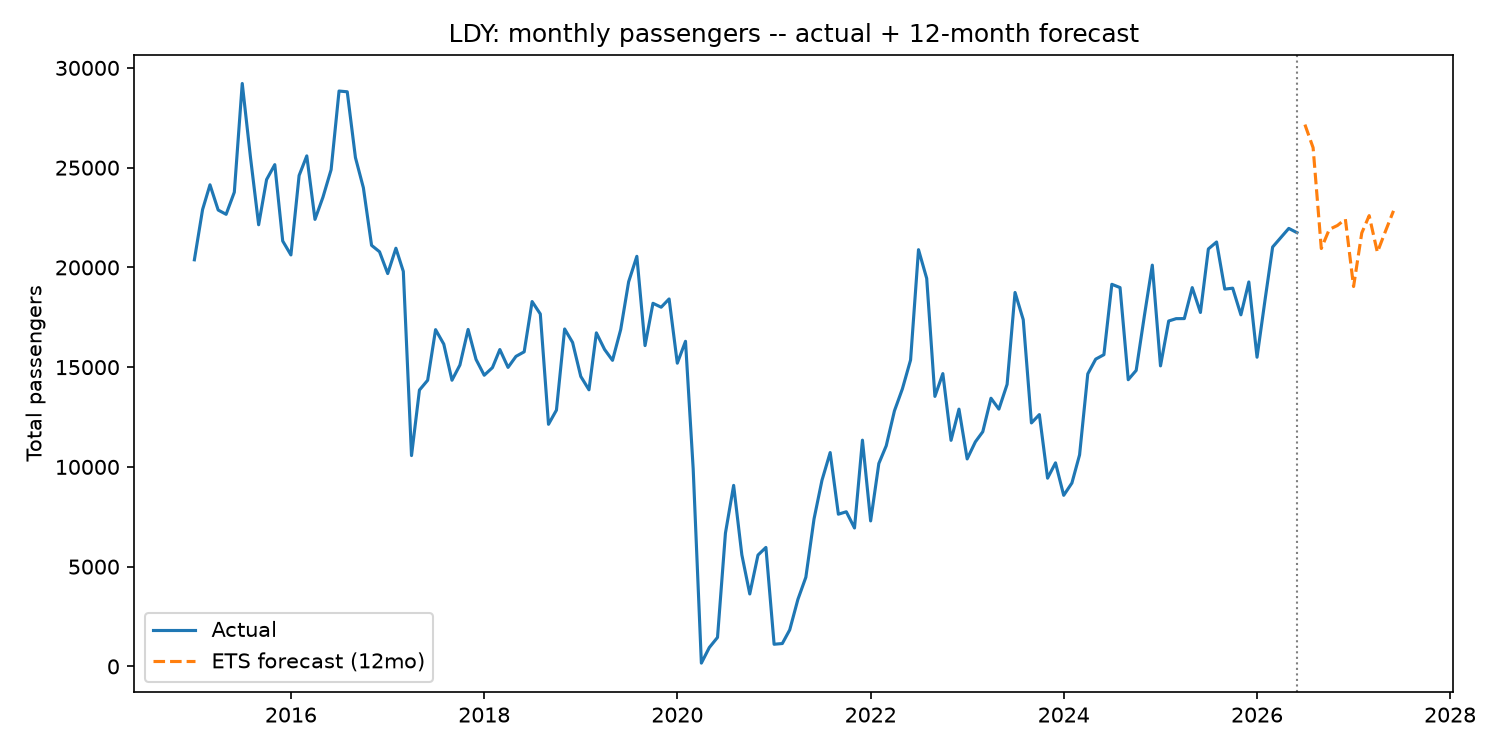

The data file committed next to this chart (first rows):
period, airport_code, forecast_total_pax
202607, LDY, 27159
202608, LDY, 25999
202609, LDY, 20946
202610, LDY, 21903
202611, LDY, 22101
202612, LDY, 22420
202701, LDY, 19041
202702, LDY, 21725
202703, LDY, 22595
202704, LDY, 20760
202705, LDY, 21793
202706, LDY, 22836
